Image classification data set "ecg_data" (Code-lord-17/ecg_classification on GitHub). Class labels (3): mental stress, no stress, physical stress.

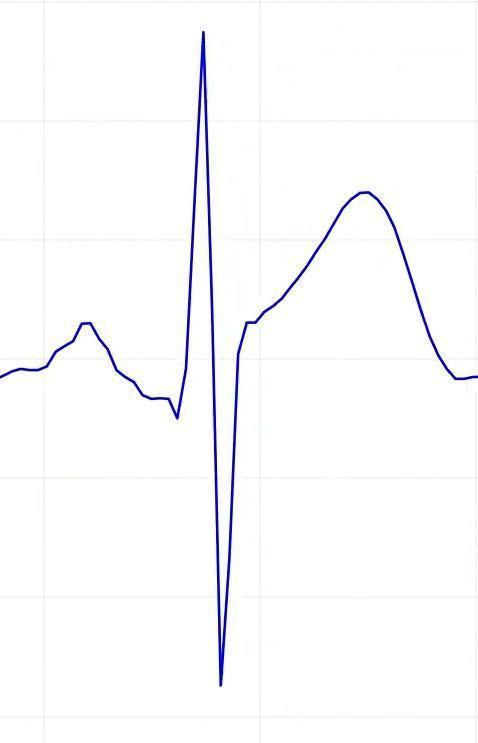
Label: no stress

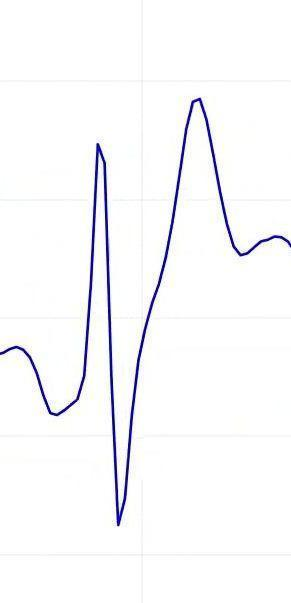
Label: physical stress

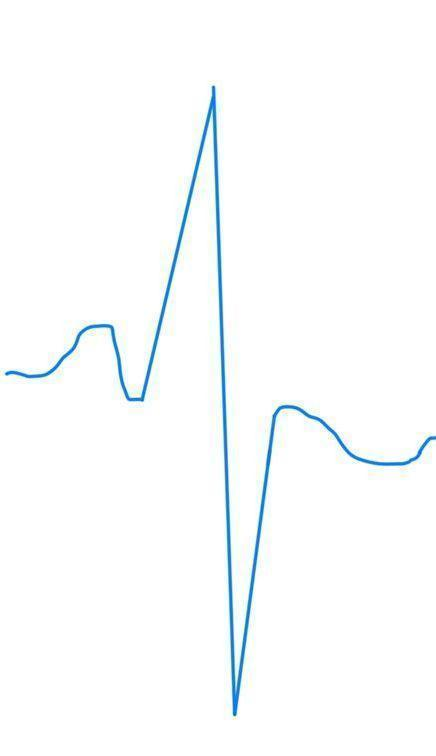
Label: mental stress

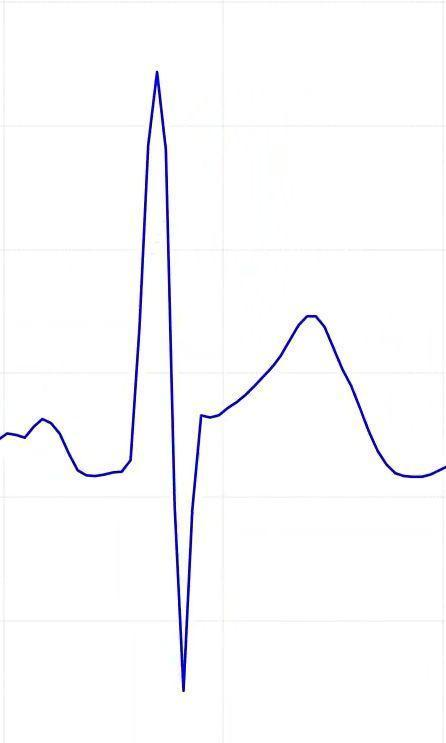
Label: no stress

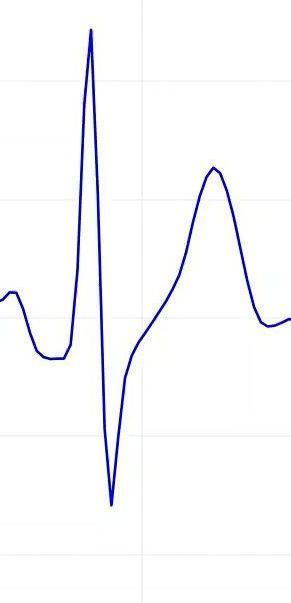
Label: physical stress

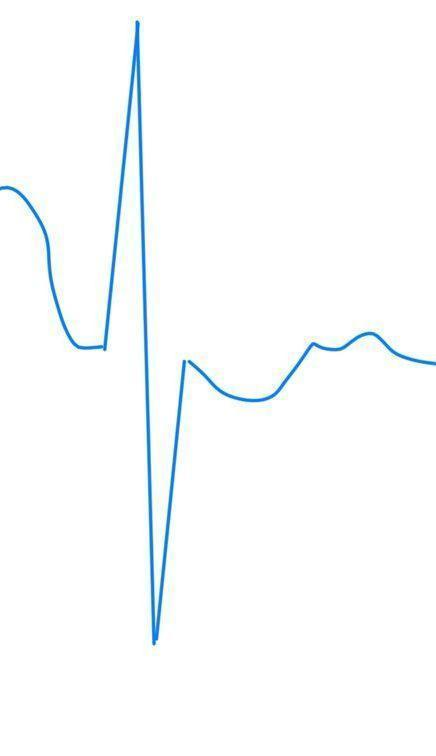
Label: mental stress
